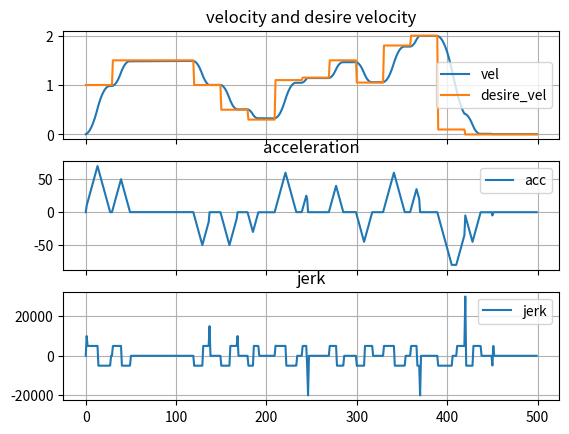

Here is the Python script that generated this plot:
from matplotlib import pyplot as plt

# vel command
vel_input = [1,1.5,1.5,1.5,1.0,0.5,0.3,1.1,1.15,1.5,1.05,1.8,2,0.1,0] # all in m/s


class scurve:
    def __init__(self):
        self.max_speed = 20 # in m / s^2
        self.max_acc = 80 # in m / s^2
        self.max_jerk = 5000 # in m / s^2
        self.desire_speed = 0
        self.start_speed = 0
        self.scale = 1.3

        self.vel_threshold = 0.01
        self.acc_threshold = 0.1
        self.vel = 0
        self.last_vel = 0
        self.acc_for_jerk = 0
        self.acc = 0
        self.last_acc = 0

        self.state = 0
        self.threshold_for_slow = 0
        self.half = 0

    def setup(self, start_speed, desire_speed):
        self.desire_speed = desire_speed # in m / s
        self.start_speed = start_speed
        self.half = (desire_speed + start_speed) / 2

    def control(self, curr_vel, delta_time):
        self.acc = (curr_vel - self.last_vel) / delta_time

        # if velocity reach just output velocity
        if abs(self.desire_speed - curr_vel) < self.vel_threshold:
            if self.state != 0:
                self.state = 0
            self.vel = curr_vel
            self.acc_for_jerk = 0

        elif self.desire_speed > curr_vel:
            if curr_vel < self.half:
                # do acc
                # acc depends on acc value
                #if self.acc < self.max_acc * 0.8:
                if self.state != 2:
                    self.acc_for_jerk = 0
                    # self.acc_for_jerk = self.acc_for_jerk/2
                    self.state = 2
                    # constant jerk increasse acc
                self.acc_for_jerk += self.max_jerk * delta_time
                if self.acc_for_jerk > self.max_acc:
                    self.acc_for_jerk = self.max_acc
                self.vel = curr_vel + self.acc_for_jerk * delta_time
            else:
                # dcc
                if self.state == 1 or self.state == 2:
                    #self.acc_for_jerk = self.acc_for_jerk
                    self.threshold_for_slow = self.acc_for_jerk * self.acc_for_jerk / (2 * self.max_jerk) * self.scale
                    #self.state = 1
                if self.desire_speed - curr_vel <= self.threshold_for_slow:
                    if self.state != 4:
                        self.state = 4
                    # decrease speed with constant jerk
                    self.acc_for_jerk -= self.max_jerk * delta_time
                    # small increment
                    if self.acc_for_jerk <= self.acc_threshold:
                        self.acc_for_jerk = self.acc_threshold
                    self.vel = curr_vel + self.acc_for_jerk * delta_time
                else:
                    if self.state != 3:
                        self.state = 3
                    # linear acceleration
                    self.acc_for_jerk += self.max_jerk * delta_time
                    if self.acc_for_jerk > self.max_acc:
                        self.acc_for_jerk = self.max_acc
                    self.vel = curr_vel + self.acc_for_jerk * delta_time
        else:
            # decreasing speed
            # first half
            if curr_vel > self.half:
                # do dcc, depends on dcc value
                if self.state != 2:
                    self.acc_for_jerk = 0
                    self.state = 2
                # constant jerk increasse dcc
                self.acc_for_jerk -= self.max_jerk * delta_time
                if self.acc_for_jerk < -self.max_acc:
                    self.acc_for_jerk = -self.max_acc
                self.vel = curr_vel + self.acc_for_jerk * delta_time
                # reach max acc
            else:
                # dcc
                if self.state == 1 or self.state == 2:
                    self.threshold_for_slow = (self.acc_for_jerk * self.acc_for_jerk / (2 * self.max_jerk)) * self.scale
                if curr_vel - self.desire_speed <= self.threshold_for_slow:
                    if self.state != 4:
                        self.state = 4
                    # decrease speed with constant jerk
                    self.acc_for_jerk += self.max_jerk * delta_time
                    if self.acc_for_jerk >= -self.acc_threshold:
                        self.acc_for_jerk = -self.acc_threshold
                    self.vel = curr_vel + self.acc_for_jerk * delta_time
                else:
                    if self.state != 3:
                        self.state = 3
                    # linear acceleration
                    self.acc_for_jerk -= self.max_jerk * delta_time
                    if self.acc_for_jerk < -self.max_acc:
                        self.acc_for_jerk = -self.max_acc
                    self.vel = curr_vel + self.acc_for_jerk * delta_time
                    
        if self.vel >= self.max_speed:
            self.vel = self.max_speed
        elif self.vel <= -self.max_speed:
            self.vel = -self.max_speed
            
        self.last_vel = curr_vel
        self.last_acc = self.acc
        
        return self.vel

# initialize
sc = scurve()
new_input = 0 # initial input
last_new_input = new_input
vel = 0 # current vel # all in m/s
sc.setup(vel, new_input)
# plot
las_vel = 0

vel_output = []
vel_output2 = []

# time goes from 0 to 1500 ms = 1.5 s for simulation
for i in range(500):
    # example: get input in 10 hz = 0.1s = 100ms, then i = 100
    if i % 30 == 0: # get new message
        if len(vel_input) > 0:
            last_new_input = new_input
            new_input = vel_input.pop(0)
        else:
            new_input = 0
            
        if new_input != last_new_input:
            sc.setup(vel, new_input)
            
    # 1 ms control rate
    delta_t = 1 # 1 ms
    if i % delta_t == 0: # get new message
        las_vel = vel
        vel = sc.control(vel, delta_t/1000)

    vel_output.append(vel)
    vel_output2.append(new_input)
    # plt.plot([i, i+1], [las_vel, vel])
    # plt.pause(0.001)

last_v = vel_output[0]
last_a = 0
acc_output = []
jerk_output = []
for i in vel_output:
    a = (i-last_v)*1000
    j = (a-last_a)*1000
    acc_output.append(a)
    jerk_output.append(j)
    last_v = i
    last_a = a

##plt.show()
##
##plt.figure(1)
##plt.plot(vel_output,label="vel")
##plt.plot(vel_output2,label="desire_vel")
##plt.figure(2)
##plt.plot(acc_output,label="acc")
##plt.figure(3)
##plt.plot(jerk_output,label="jerk")
##plt.legend()
##plt.show()

fig, axs = plt.subplots(3, 1, sharex='all')
axs[0].set_title('velocity and desire velocity')
axs[0].plot(vel_output,label="vel")
axs[0].plot(vel_output2,label="desire_vel")
axs[0].legend()
axs[0].grid()
axs[1].set_title('acceleration')
axs[1].plot(acc_output,label="acc")
axs[1].legend()
axs[1].grid()
axs[2].set_title('jerk')
axs[2].plot(jerk_output,label="jerk")
axs[2].legend()
axs[2].grid()
plt.show()
